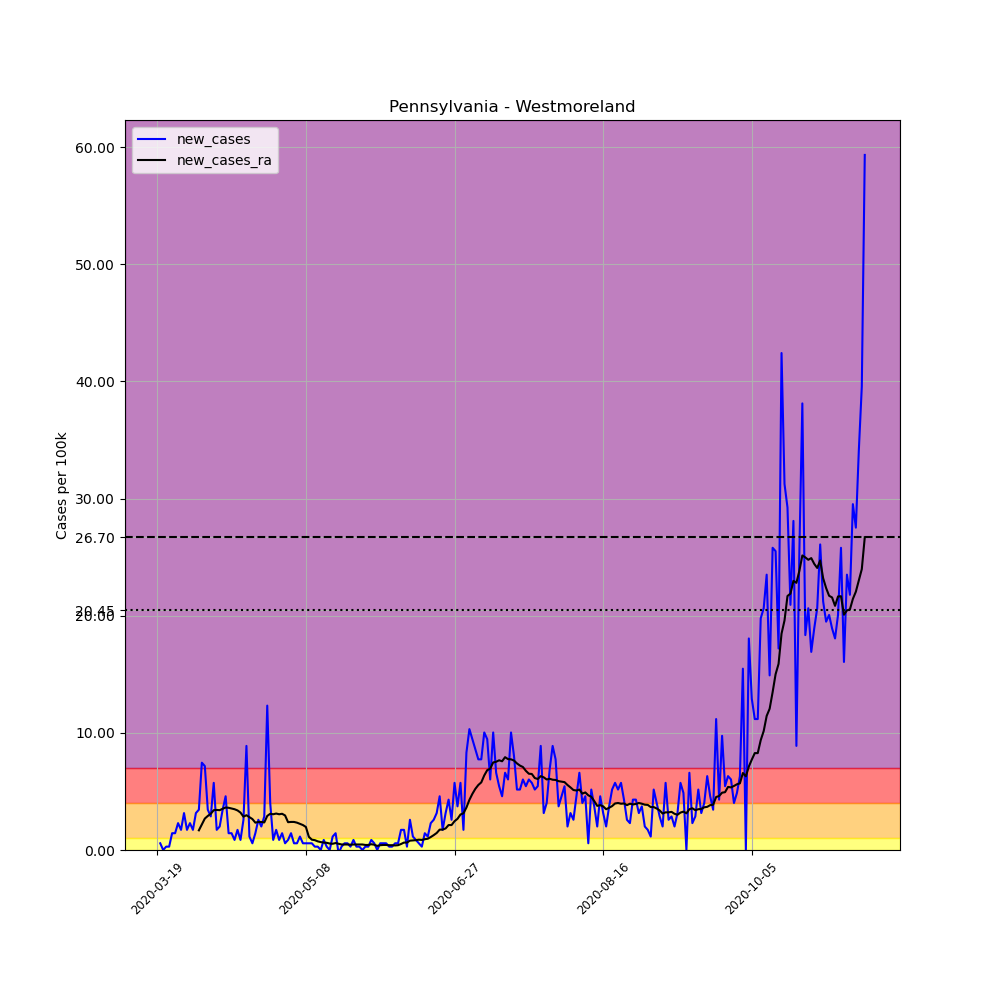

Values plotted in this chart, from the file beside it:
, date, county, state, fips, cases, deaths, COUNTY, STNAME, CTYNAME, POPESTIMATE2019, per_100k, new_cases, new_cases_ra
178559, 2020-03-19, Westmoreland, Pennsylvania, 42129, 2, 0, 129, Pennsylvania, Westmoreland, 348899, 0.5732, , 
178560, 2020-03-20, Westmoreland, Pennsylvania, 42129, 4, 0, 129, Pennsylvania, Westmoreland, 348899, 1.146, 0.5732, 
178561, 2020-03-21, Westmoreland, Pennsylvania, 42129, 4, 0, 129, Pennsylvania, Westmoreland, 348899, 1.146, 0.0, 
178562, 2020-03-22, Westmoreland, Pennsylvania, 42129, 5, 0, 129, Pennsylvania, Westmoreland, 348899, 1.433, 0.2866, 
178563, 2020-03-23, Westmoreland, Pennsylvania, 42129, 6, 0, 129, Pennsylvania, Westmoreland, 348899, 1.72, 0.2866, 
178564, 2020-03-24, Westmoreland, Pennsylvania, 42129, 11, 0, 129, Pennsylvania, Westmoreland, 348899, 3.153, 1.433, 
178565, 2020-03-25, Westmoreland, Pennsylvania, 42129, 16, 0, 129, Pennsylvania, Westmoreland, 348899, 4.586, 1.433, 
178566, 2020-03-26, Westmoreland, Pennsylvania, 42129, 24, 0, 129, Pennsylvania, Westmoreland, 348899, 6.879, 2.293, 
178567, 2020-03-27, Westmoreland, Pennsylvania, 42129, 30, 0, 129, Pennsylvania, Westmoreland, 348899, 8.598, 1.72, 
178568, 2020-03-28, Westmoreland, Pennsylvania, 42129, 41, 0, 129, Pennsylvania, Westmoreland, 348899, 11.75, 3.153, 
178569, 2020-03-29, Westmoreland, Pennsylvania, 42129, 47, 0, 129, Pennsylvania, Westmoreland, 348899, 13.47, 1.72, 
178570, 2020-03-30, Westmoreland, Pennsylvania, 42129, 55, 0, 129, Pennsylvania, Westmoreland, 348899, 15.76, 2.293, 
178571, 2020-03-31, Westmoreland, Pennsylvania, 42129, 61, 0, 129, Pennsylvania, Westmoreland, 348899, 17.48, 1.72, 
178572, 2020-04-01, Westmoreland, Pennsylvania, 42129, 72, 0, 129, Pennsylvania, Westmoreland, 348899, 20.64, 3.153, 
178573, 2020-04-02, Westmoreland, Pennsylvania, 42129, 84, 0, 129, Pennsylvania, Westmoreland, 348899, 24.08, 3.439, 1.679
178574, 2020-04-03, Westmoreland, Pennsylvania, 42129, 110, 0, 129, Pennsylvania, Westmoreland, 348899, 31.53, 7.452, 2.17
178575, 2020-04-04, Westmoreland, Pennsylvania, 42129, 135, 0, 129, Pennsylvania, Westmoreland, 348899, 38.69, 7.165, 2.682
178576, 2020-04-05, Westmoreland, Pennsylvania, 42129, 147, 0, 129, Pennsylvania, Westmoreland, 348899, 42.13, 3.439, 2.907
178577, 2020-04-06, Westmoreland, Pennsylvania, 42129, 157, 0, 129, Pennsylvania, Westmoreland, 348899, 45, 2.866, 3.091
178578, 2020-04-07, Westmoreland, Pennsylvania, 42129, 177, 0, 129, Pennsylvania, Westmoreland, 348899, 50.73, 5.732, 3.398
178579, 2020-04-08, Westmoreland, Pennsylvania, 42129, 183, 1, 129, Pennsylvania, Westmoreland, 348899, 52.45, 1.72, 3.419
178580, 2020-04-09, Westmoreland, Pennsylvania, 42129, 190, 1, 129, Pennsylvania, Westmoreland, 348899, 54.46, 2.006, 3.398
178581, 2020-04-10, Westmoreland, Pennsylvania, 42129, 202, 5, 129, Pennsylvania, Westmoreland, 348899, 57.9, 3.439, 3.521
178582, 2020-04-11, Westmoreland, Pennsylvania, 42129, 218, 12, 129, Pennsylvania, Westmoreland, 348899, 62.48, 4.586, 3.624
178583, 2020-04-12, Westmoreland, Pennsylvania, 42129, 223, 12, 129, Pennsylvania, Westmoreland, 348899, 63.92, 1.433, 3.603
178584, 2020-04-13, Westmoreland, Pennsylvania, 42129, 228, 13, 129, Pennsylvania, Westmoreland, 348899, 65.35, 1.433, 3.542
178585, 2020-04-14, Westmoreland, Pennsylvania, 42129, 231, 16, 129, Pennsylvania, Westmoreland, 348899, 66.21, 0.8598, 3.48
178586, 2020-04-15, Westmoreland, Pennsylvania, 42129, 237, 18, 129, Pennsylvania, Westmoreland, 348899, 67.93, 1.72, 3.378
178587, 2020-04-16, Westmoreland, Pennsylvania, 42129, 240, 19, 129, Pennsylvania, Westmoreland, 348899, 68.79, 0.8598, 3.194
178588, 2020-04-17, Westmoreland, Pennsylvania, 42129, 249, 19, 129, Pennsylvania, Westmoreland, 348899, 71.37, 2.58, 2.846
178589, 2020-04-18, Westmoreland, Pennsylvania, 42129, 280, 19, 129, Pennsylvania, Westmoreland, 348899, 80.25, 8.885, 2.969
178590, 2020-04-19, Westmoreland, Pennsylvania, 42129, 284, 20, 129, Pennsylvania, Westmoreland, 348899, 81.4, 1.146, 2.805
178591, 2020-04-20, Westmoreland, Pennsylvania, 42129, 286, 24, 129, Pennsylvania, Westmoreland, 348899, 81.97, 0.5732, 2.641
178592, 2020-04-21, Westmoreland, Pennsylvania, 42129, 291, 25, 129, Pennsylvania, Westmoreland, 348899, 83.41, 1.433, 2.334
178593, 2020-04-22, Westmoreland, Pennsylvania, 42129, 300, 25, 129, Pennsylvania, Westmoreland, 348899, 85.98, 2.58, 2.395
178594, 2020-04-23, Westmoreland, Pennsylvania, 42129, 307, 27, 129, Pennsylvania, Westmoreland, 348899, 87.99, 2.006, 2.395
178595, 2020-04-24, Westmoreland, Pennsylvania, 42129, 317, 27, 129, Pennsylvania, Westmoreland, 348899, 90.86, 2.866, 2.354
178596, 2020-04-25, Westmoreland, Pennsylvania, 42129, 360, 27, 129, Pennsylvania, Westmoreland, 348899, 103.2, 12.32, 2.907
178597, 2020-04-26, Westmoreland, Pennsylvania, 42129, 374, 27, 129, Pennsylvania, Westmoreland, 348899, 107.2, 4.013, 3.091
178598, 2020-04-27, Westmoreland, Pennsylvania, 42129, 377, 30, 129, Pennsylvania, Westmoreland, 348899, 108.1, 0.8598, 3.05
178599, 2020-04-28, Westmoreland, Pennsylvania, 42129, 383, 30, 129, Pennsylvania, Westmoreland, 348899, 109.8, 1.72, 3.112
178600, 2020-04-29, Westmoreland, Pennsylvania, 42129, 386, 30, 129, Pennsylvania, Westmoreland, 348899, 110.6, 0.8598, 3.05
178601, 2020-04-30, Westmoreland, Pennsylvania, 42129, 391, 30, 129, Pennsylvania, Westmoreland, 348899, 112.1, 1.433, 3.091
178602, 2020-05-01, Westmoreland, Pennsylvania, 42129, 393, 30, 129, Pennsylvania, Westmoreland, 348899, 112.6, 0.5732, 2.948
178603, 2020-05-02, Westmoreland, Pennsylvania, 42129, 396, 30, 129, Pennsylvania, Westmoreland, 348899, 113.5, 0.8598, 2.375
178604, 2020-05-03, Westmoreland, Pennsylvania, 42129, 401, 30, 129, Pennsylvania, Westmoreland, 348899, 114.9, 1.433, 2.395
178605, 2020-05-04, Westmoreland, Pennsylvania, 42129, 403, 31, 129, Pennsylvania, Westmoreland, 348899, 115.5, 0.5732, 2.395
178606, 2020-05-05, Westmoreland, Pennsylvania, 42129, 405, 31, 129, Pennsylvania, Westmoreland, 348899, 116.1, 0.5732, 2.334
178607, 2020-05-06, Westmoreland, Pennsylvania, 42129, 409, 31, 129, Pennsylvania, Westmoreland, 348899, 117.2, 1.146, 2.232
178608, 2020-05-07, Westmoreland, Pennsylvania, 42129, 411, 32, 129, Pennsylvania, Westmoreland, 348899, 117.8, 0.5732, 2.129
178609, 2020-05-08, Westmoreland, Pennsylvania, 42129, 413, 32, 129, Pennsylvania, Westmoreland, 348899, 118.4, 0.5732, 1.965
178610, 2020-05-09, Westmoreland, Pennsylvania, 42129, 415, 32, 129, Pennsylvania, Westmoreland, 348899, 118.9, 0.5732, 1.126
178611, 2020-05-10, Westmoreland, Pennsylvania, 42129, 417, 32, 129, Pennsylvania, Westmoreland, 348899, 119.5, 0.5732, 0.8803
178612, 2020-05-11, Westmoreland, Pennsylvania, 42129, 418, 32, 129, Pennsylvania, Westmoreland, 348899, 119.8, 0.2866, 0.8394
178613, 2020-05-12, Westmoreland, Pennsylvania, 42129, 419, 32, 129, Pennsylvania, Westmoreland, 348899, 120.1, 0.2866, 0.737
178614, 2020-05-13, Westmoreland, Pennsylvania, 42129, 419, 32, 129, Pennsylvania, Westmoreland, 348899, 120.1, 0.0, 0.6756
178615, 2020-05-14, Westmoreland, Pennsylvania, 42129, 422, 32, 129, Pennsylvania, Westmoreland, 348899, 121, 0.8598, 0.6346
178616, 2020-05-15, Westmoreland, Pennsylvania, 42129, 423, 32, 129, Pennsylvania, Westmoreland, 348899, 121.2, 0.2866, 0.6142
178617, 2020-05-16, Westmoreland, Pennsylvania, 42129, 423, 32, 129, Pennsylvania, Westmoreland, 348899, 121.2, 0.0, 0.5528
178618, 2020-05-17, Westmoreland, Pennsylvania, 42129, 427, 32, 129, Pennsylvania, Westmoreland, 348899, 122.4, 1.146, 0.5323
... 179 more rows
